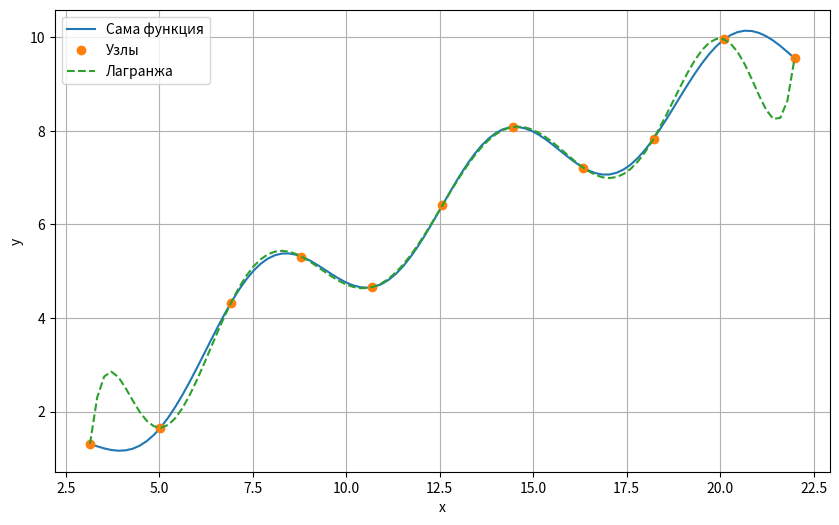
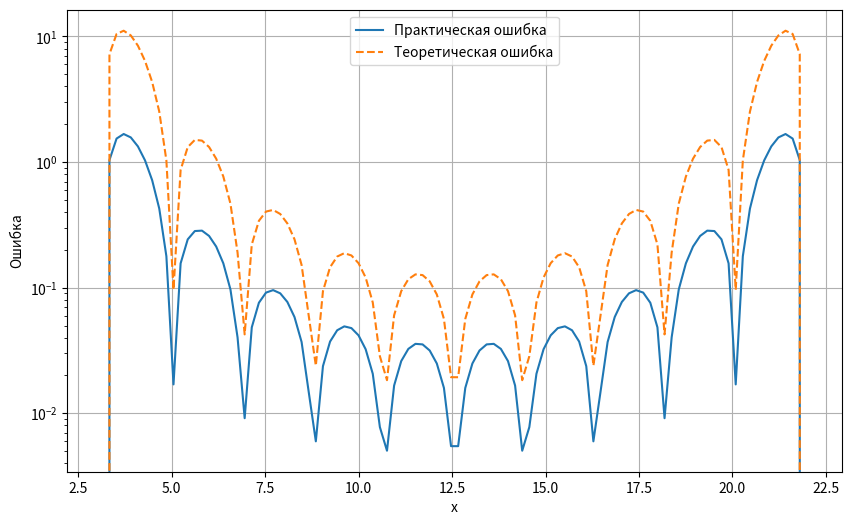

Generate these figures, in order, with matplotlib:
import math
import numpy as np
import matplotlib.pyplot as plt
from sympy import symbols, diff, log, sin, lambdify
from scipy.optimize import minimize_scalar

def f(x):
    return (np.log(x))**2 + np.sin(x)


start = np.pi
end = 7*np.pi
x_nodes = np.linspace(start, end, 11)
y_nodes = f(x_nodes)

def lagrange_poly(x, x_nodes, y_nodes):
    total = 0
    n = len(x_nodes)
    for i in range(n):
        term = y_nodes[i]
        for j in range(n):
            if j != i:
                term *= (x - x_nodes[j]) / (x_nodes[i] - x_nodes[j])
        total += term
    return total


def practical_error(x, x_nodes, y_nodes):
    return abs(f(x) - lagrange_poly(x, x_nodes, y_nodes))


def theoretical_error_bound(x, x_nodes):
    n = len(x_nodes) - 1
    a = min(x_nodes)
    b = max(x_nodes)

    t = symbols('t')
    f_symbol_form = (log(t))**2 + sin(t)
    derivative_symbol_form = diff(f_symbol_form, t, n + 1)
    f_derivative = lambdify(t, derivative_symbol_form, modules=['numpy']) 

    def minus_abs(x):
        return -abs(f_derivative(x))
    
    res = minimize_scalar(minus_abs, bounds=(a, b), method='bounded')
    max_x_on_graph = -minus_abs(res.x)

    return (max_x_on_graph * np.prod([abs(x - xi) for xi in x_nodes])) / math.factorial(n + 1)


x_vals = np.linspace(start, end, 100)
y_vals = f(x_vals)
lagrange_vals = [lagrange_poly(x, x_nodes, y_nodes) for x in x_vals]

practical_errs = [practical_error(x, x_nodes, y_nodes) for x in x_vals]
theoretical_errs = [theoretical_error_bound(x, x_nodes) for x in x_vals]

plt.figure(figsize=(10,6))
plt.plot(x_vals, y_vals, label="Сама функция")
plt.plot(x_nodes, y_nodes, 'o', label="Узлы")
plt.plot(x_vals, lagrange_vals, '--', label="Лагранжа")
plt.legend()
plt.xlabel('x')
plt.ylabel('y')
plt.grid(True)
plt.show()

plt.figure(figsize=(10,6))
plt.plot(x_vals, practical_errs, label="Практическая ошибка")
plt.plot(x_vals, theoretical_errs, '--', label="Теоретическая ошибка")
plt.yscale('log')
plt.xlabel('x')
plt.ylabel('Ошибка')
plt.legend()
plt.grid(True)
plt.show()
